Run: headless pygame with SDL's dummy video driver; simulated clock (each Clock.tick advances the game by its frame time, no real sleeping); random seed 0; keys injected as events and as key.get_pressed() state; no mouse input.
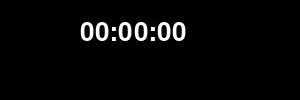
Frame 1 of 4 · flips 1–60 · no input
Frame 2 of 4 · flips 61–180 · tapped SPACE, RETURN · held RIGHT (→), D · screen unchanged from frame 1, image omitted
Frame 3 of 4 · flips 181–300 · held DOWN (↓), S · screen unchanged from frame 2, image omitted
Frame 4 of 4 · flips 301–420 · held LEFT (←), A, UP (↑), W · screen unchanged from frame 3, image omitted

The pygame program that drew these frames:

import pygame
# 模組初始化
pygame.init()
# 初始化視窗
screen = pygame.display.set_mode((300, 100))
# 創建font對象
timer_font = pygame.font.SysFont("Calibri", 38)
# 獲取遊戲開始瞬間的時間ms
start_time = pygame.time.get_ticks()

running = True
while running:
    for event in pygame.event.get():
        if event.type == pygame.QUIT:
            running = False

    time_ms = pygame.time.get_ticks() - start_time
    # time_ms是獲取到的遊戲時長(ms)，轉為時、分、秒
    # 1. 先轉為秒
    time_s = time_ms // 1000  # 取整
    # 2. 計算秒
    new_s = time_s % 60
    new_m = time_s // 60
    # 3. 計算分
    new_m = new_m % 60
    new_h = new_m // 60
    # 4. 計算時
    new_h = new_h % 24

    timer_surf = timer_font.render(f'{new_h:02d}:{new_m:02d}:{new_s:02d}', True, (255, 255, 255))

    screen.fill(0)
    screen.blit(timer_surf, (80, 20))
    pygame.display.update()

pygame.quit()
